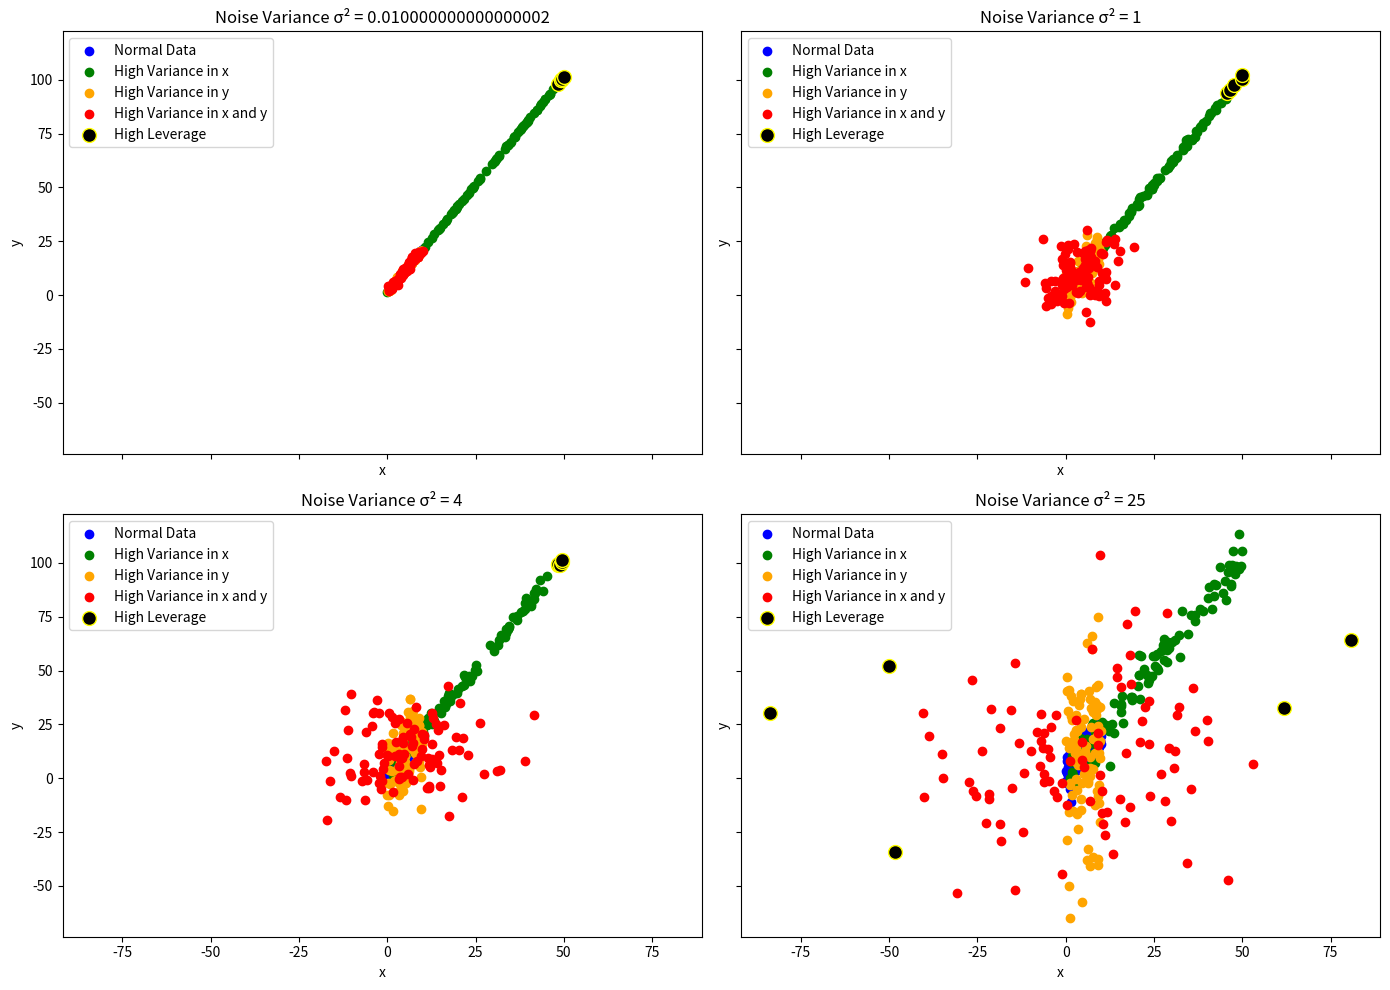

Python code for this plot:
import numpy as np
import matplotlib.pyplot as plt
from numpy.linalg import inv

case = 1 # Alegem daca lucram in 1D sau 2D

# Parametrii modelului liniar
a, b, c = 2.0, 1.5, 0.5
n_points = 100
mu_values = [0, 0, 0, 0]
sigma_values = [0.1, 1, 2, 5]

def generate_data(a, b, mu, sigma, n_points, high_var_x=False, high_var_y=False, both_high_var=False):
    x = np.random.rand(n_points) * 10

    if high_var_x:
        x *= 5

    noise = np.random.normal(mu, sigma, n_points)
    y = a * x + b + noise

    if high_var_y:
        y += np.random.normal(0, sigma * 5, n_points)

    if both_high_var:
        x += np.random.normal(0, sigma * 5, n_points)
        y += np.random.normal(0, sigma * 5, n_points)

    return x, y

def generate_2d_data(a, b, c, mu, sigma, n_points, high_var_x1=False, high_var_x2=False, both_high_var=False):
    x1 = np.random.rand(n_points) * 10
    x2 = np.random.rand(n_points) * 10

    if high_var_x1:
        x1 *= 5

    if high_var_x2:
        x2 *= 5

    noise = np.random.normal(mu, sigma, n_points)
    y = a * x1 + b * x2 + c + noise

    if both_high_var:
        x1 += np.random.normal(0, sigma * 5, n_points)
        x2 += np.random.normal(0, sigma * 5, n_points)
        y += np.random.normal(0, sigma * 5, n_points)

    return x1, x2, y

def leverage_scores(X):
    H = X @ inv(X.T @ X) @ X.T
    return np.diag(H)

if case == 1:
    fig, axes = plt.subplots(2, 2, figsize=(14, 10), sharex=True, sharey=True)
    axes = axes.ravel()

    for i, sigma in enumerate(sigma_values):
        ax = axes[i]

        x_regular, y_regular = generate_data(a, b, mu_values[i], sigma, n_points)
        x_high_var_x, y_high_var_x = generate_data(a, b, mu_values[i], sigma, n_points, high_var_x=True)
        x_high_var_y, y_high_var_y = generate_data(a, b, mu_values[i], sigma, n_points, high_var_y=True)
        x_high_var_both, y_high_var_both = generate_data(a, b, mu_values[i], sigma, n_points, both_high_var=True)

        x_all = np.concatenate([x_regular, x_high_var_x, x_high_var_y, x_high_var_both])
        y_all = np.concatenate([y_regular, y_high_var_x, y_high_var_y, y_high_var_both])

        X = np.vstack([np.ones_like(x_all), x_all]).T

        scores = leverage_scores(X)

        ax.scatter(x_regular, y_regular, color='blue', label='Normal Data')
        ax.scatter(x_high_var_x, y_high_var_x, color='green', label='High Variance in x')
        ax.scatter(x_high_var_y, y_high_var_y, color='orange', label='High Variance in y')
        ax.scatter(x_high_var_both, y_high_var_both, color='red', label='High Variance in x and y')

        high_leverage_indices = np.argsort(scores)[-5:]  # Top 5 leverage points
        ax.scatter(x_all[high_leverage_indices], y_all[high_leverage_indices], color='black', edgecolor='yellow', s=100, label='High Leverage')

        ax.set_title(f'Noise Variance σ² = {sigma ** 2}')
        ax.set_xlabel('x')
        ax.set_ylabel('y')
        ax.legend()

    plt.tight_layout()
    plt.show()
else:
    fig, axes = plt.subplots(2, 2, figsize=(14, 10), sharex=True, sharey=True)
    axes = axes.ravel()

    for i, sigma in enumerate(sigma_values):
        ax = axes[i]

        x1_reg, x2_reg, y_reg = generate_2d_data(a, b, c, mu_values[i], sigma, n_points)
        x1_high_x1, x2_high_x1, y_high_x1 = generate_2d_data(a, b, c, mu_values[i], sigma, n_points, high_var_x1=True)
        x1_high_x2, x2_high_x2, y_high_x2 = generate_2d_data(a, b, c, mu_values[i], sigma, n_points, high_var_x2=True)
        x1_both, x2_both, y_both = generate_2d_data(a, b, c, mu_values[i], sigma, n_points, both_high_var=True)

        x1_all = np.concatenate([x1_reg, x1_high_x1, x1_high_x2, x1_both])
        x2_all = np.concatenate([x2_reg, x2_high_x1, x2_high_x2, x2_both])
        y_all = np.concatenate([y_reg, y_high_x1, y_high_x2, y_both])

        X = np.vstack([np.ones_like(x1_all), x1_all, x2_all]).T

        scores = leverage_scores(X)

        ax.scatter(x1_reg, y_reg, color='blue', label='Normal Data')
        ax.scatter(x1_high_x1, y_high_x1, color='green', label='High Variance in x1')
        ax.scatter(x1_high_x2, y_high_x2, color='orange', label='High Variance in x2')
        ax.scatter(x1_both, y_both, color='red', label='High Variance in x1 and x2')

        high_leverage_indices = np.argsort(scores)[-5:]  # Top 5 leverage points
        ax.scatter(x1_all[high_leverage_indices], y_all[high_leverage_indices], color='black', edgecolor='yellow',
                   s=100, label='High Leverage')

        ax.set_title(f'Noise Variance σ² = {sigma ** 2}')
        ax.set_xlabel('x1')
        ax.set_ylabel('y')
        ax.legend()

    plt.tight_layout()
    plt.show()